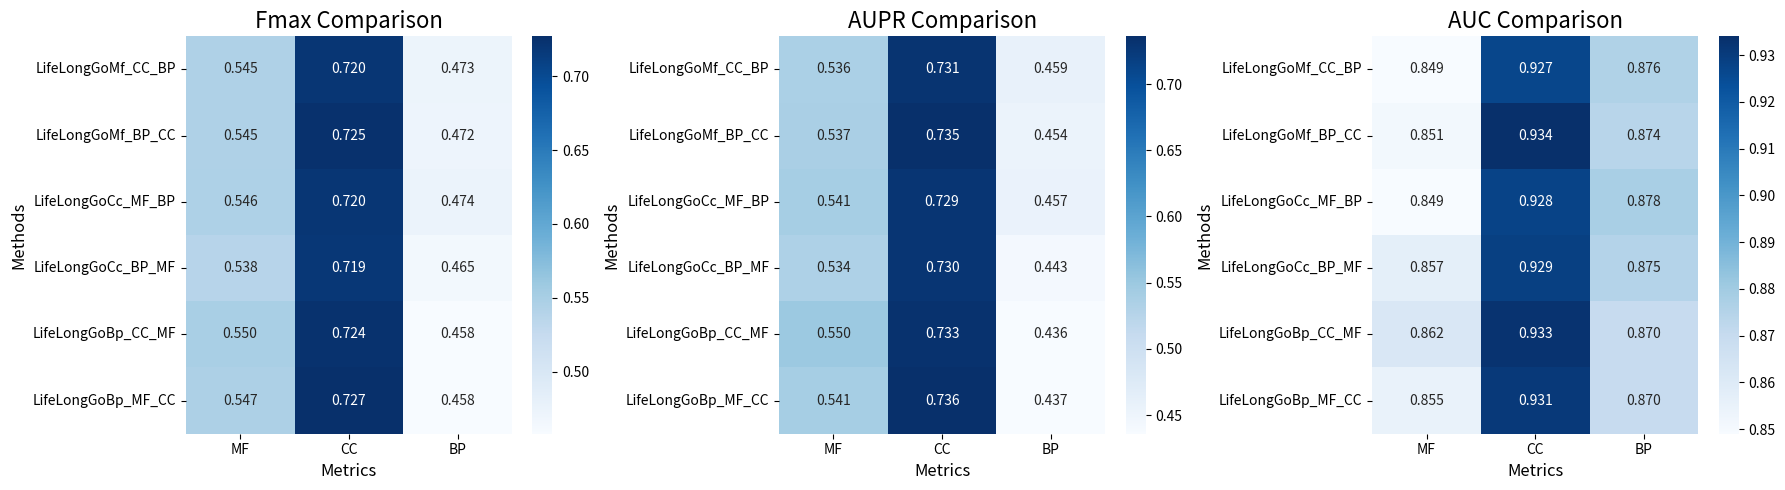

Source code (Python):
import numpy as np
import matplotlib.pyplot as plt
import seaborn as sns
from matplotlib.colors import Normalize

# 数据准备
methods = [
    'LifeLongGoMf_CC_BP', 'LifeLongGoMf_BP_CC', 'LifeLongGoCc_MF_BP',
    'LifeLongGoCc_BP_MF', 'LifeLongGoBp_CC_MF', 'LifeLongGoBp_MF_CC'
]

# MF 数据
mf_data = np.array([
    [0.545, 0.536, 0.849],
    [0.545, 0.537, 0.851],
    [0.546, 0.541, 0.849],
    [0.538, 0.534, 0.857],
    [0.550, 0.550, 0.862],
    [0.547, 0.541, 0.855]
])

# CC 数据
cc_data = np.array([
    [0.720, 0.731, 0.927],
    [0.725, 0.735, 0.934],
    [0.720, 0.729, 0.928],
    [0.719, 0.730, 0.929],
    [0.724, 0.733, 0.933],
    [0.727, 0.736, 0.931]
])

# BP 数据
bp_data = np.array([
    [0.473, 0.459, 0.876],
    [0.472, 0.454, 0.874],
    [0.474, 0.457, 0.878],
    [0.465, 0.443, 0.875],
    [0.458, 0.436, 0.870],
    [0.458, 0.437, 0.870]
])

# 创建热图
plt.figure(figsize=(18, 5))

# Fmax 热图
fmax_data = [[mf_data[i, 0], cc_data[i, 0], bp_data[i, 0]] for i in range(len(methods))]
plt.subplot(1, 3, 1)
sns.heatmap(fmax_data, annot=True, fmt=".3f", cmap='Blues',
             norm=Normalize(vmin=min(min(row) for row in fmax_data),
                            vmax=max(max(row) for row in fmax_data)),
             xticklabels=['MF', 'CC', 'BP'], yticklabels=methods)
plt.title('Fmax Comparison', fontsize=16)
plt.xlabel('Metrics', fontsize=12)
plt.ylabel('Methods', fontsize=12)

# AUPR 热图
aupr_data = [[mf_data[i, 1], cc_data[i, 1], bp_data[i, 1]] for i in range(len(methods))]
plt.subplot(1, 3, 2)
sns.heatmap(aupr_data, annot=True, fmt=".3f", cmap='Blues',
             norm=Normalize(vmin=min(min(row) for row in aupr_data),
                            vmax=max(max(row) for row in aupr_data)),
             xticklabels=['MF', 'CC', 'BP'], yticklabels=methods)
plt.title('AUPR Comparison', fontsize=16)
plt.xlabel('Metrics', fontsize=12)
plt.ylabel('Methods', fontsize=12)

# AUC 热图
auc_data = [[mf_data[i, 2], cc_data[i, 2], bp_data[i, 2]] for i in range(len(methods))]
plt.subplot(1, 3, 3)
sns.heatmap(auc_data, annot=True, fmt=".3f", cmap='Blues',
             norm=Normalize(vmin=min(min(row) for row in auc_data),
                            vmax=max(max(row) for row in auc_data)),
             xticklabels=['MF', 'CC', 'BP'], yticklabels=methods)
plt.title('AUC Comparison', fontsize=16)
plt.xlabel('Metrics', fontsize=12)
plt.ylabel('Methods', fontsize=12)

plt.tight_layout()
plt.savefig('table9_results.png', bbox_inches='tight',dpi=300)
plt.show()
